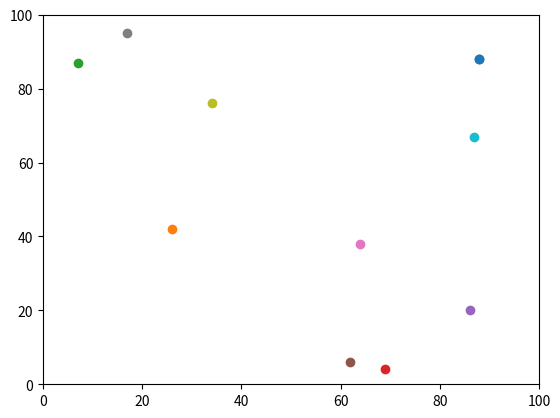

Write the Python code that produced this figure.
# -*- coding: utf-8 -*-
"""
practical 1: agents

@author: sophie ray morrison
"""

# import relevant packages
import random
import operator
import matplotlib.pyplot

# define how many agents there are and make an empty agent list
num_of_agents=10
agents = []

# populate the "agents" list
for i in range(num_of_agents):
    agents.append([random.randint(0,99),random.randint(0,99)])
    
# print agents to check that the list was populated correctly
print(agents)

# set random number that will be used to scatter agents randomly
x = random.randint(0,99)

# change agents' positions 
for i in range(num_of_agents):
    # change the x
    if (random.random() < 0.5):
        agents[i][0] = agents[i][0] + 1
    else:
        agents[i][0] = agents[i][0] - 1
    # change the y
    if (random.random() < 0.5):
        agents[i][1] = agents[i][1] + 1
    else:
        agents[i][1] = agents[i][1] - 1    

# set the grid coordinates
matplotlib.pyplot.ylim(0, 100)
matplotlib.pyplot.xlim(0, 100)

for i in range(num_of_agents):
    # plot all the agents
    matplotlib.pyplot.scatter(agents[i][1],agents[i][0])

# set min and max values for x and y
maxx = max(agents, key=operator.itemgetter(0))
minx = min(agents, key=operator.itemgetter(0))
maxy = max(agents, key=operator.itemgetter(1))
miny = min(agents, key=operator.itemgetter(1))

# make scatter plot
matplotlib.pyplot.scatter(maxy[1], maxy[0])

# plot right most coordinate red
# matplotlib.pyplot.scatter(m[1],m[0], color='red')

# show the resulting plot
matplotlib.pyplot.show()

# define distance between function
def distance_between(a, b):
    """
    This calculates the distance between agents a and b
    
    Paramaters
    ----------
    a : List containing x and y coordinates of agent a  -- [x,y]
    b : List containing x and y coordinates of agent b -- [x,y]
    
    Returns
    ------
        distance between a and b: float with 2 decimal points
    """
    diffy = a[1] - b[1]
    diffx = a[0] - b[0]
    diffy2 = diffy * diffy # diff y squared
    diffx2 = diffx * diffx # diff x square
    sumdiff = diffy2 + diffx2 # add 2 square numbers
    distance = round((sumdiff**0.5),2) # square root of the sum and reduce to 2 decimal points
    print("distance", distance)
    return distance

## calculate the distance between any two agents
# set initial value of maxd (maximum distance) to 0 (shortest possible distance between agents)
maxd = 0

# loop through each pair of agents
for i in range(num_of_agents):
    for j in range(num_of_agents):
        d = distance_between(agents[i],agents[j])
        if(d > maxd):
            # recursively replace maxd with highest distance found between pairs of agents
            maxd = d
  
# print max distance 
print(maxd)

# test to check that distance_between is working correctly
a = [0,0]
b = [3,4]
d = distance_between(a,b)
print(d)

# it is!
